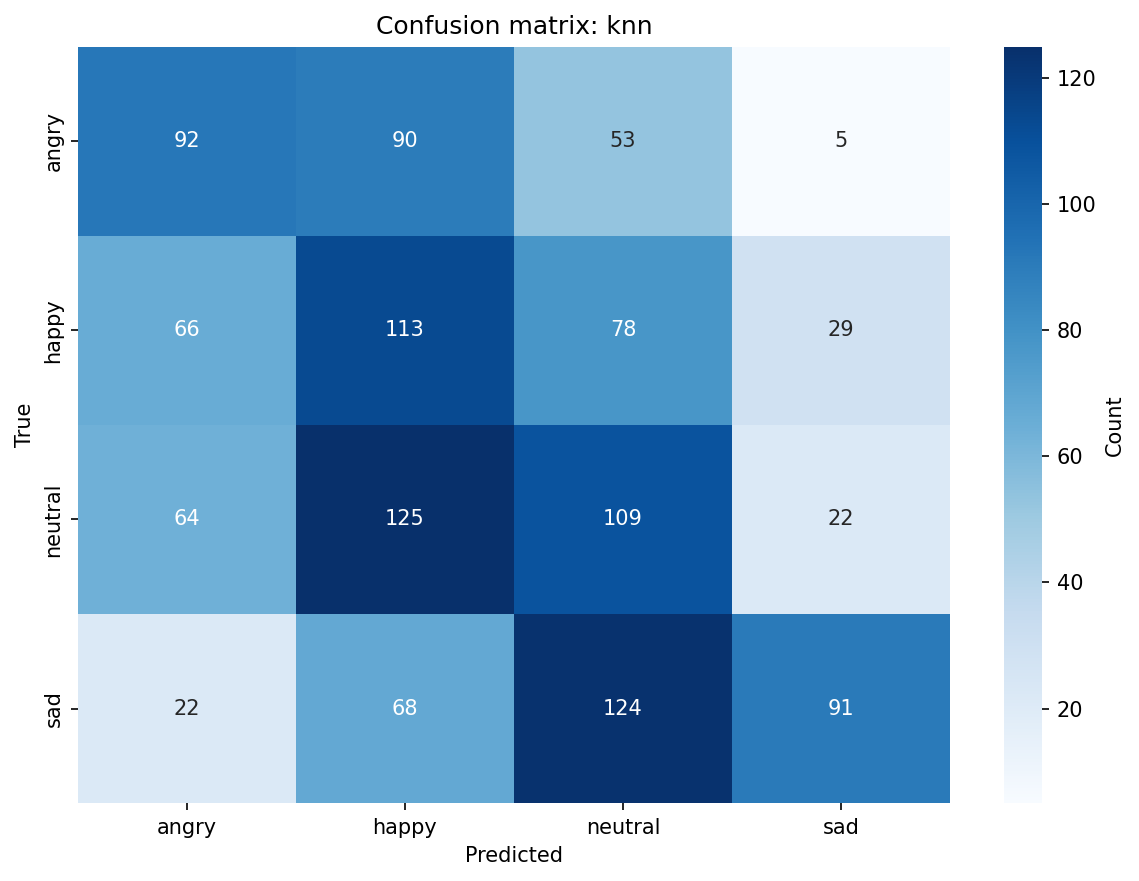

The table this chart was drawn from, first rows:
, angry, happy, neutral, sad
angry, 92, 90, 53, 5
happy, 66, 113, 78, 29
neutral, 64, 125, 109, 22
sad, 22, 68, 124, 91
